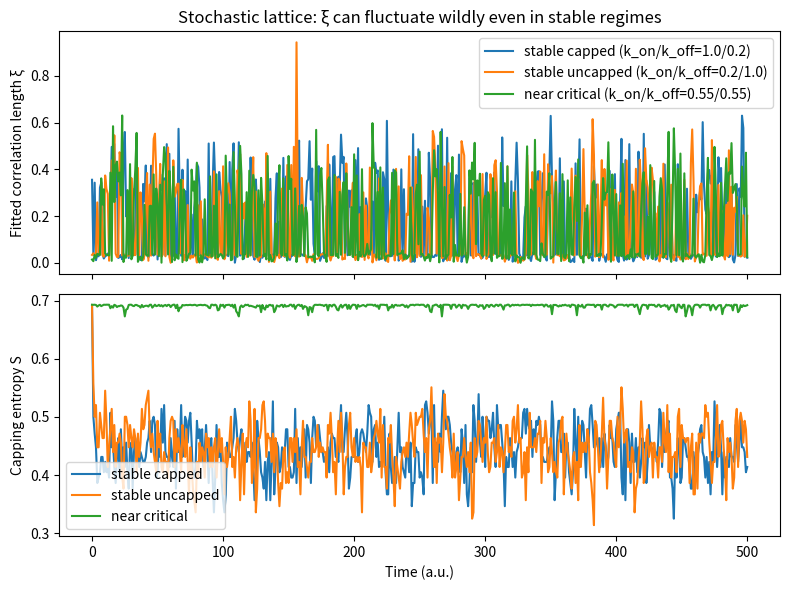

Recreate this plot in Python.
# ---------------------------------------------------------------------------
# OMEGA PROTOCOL - ALL RIGHTS RESERVED
# Copyright (c) 2026 Jacob M. (jake.s.dev1991@gmail.com | 217-799-8720)
# Usage restricted to academic research and review only. No monetization.
# See LICENSE.txt for full terms.
# ---------------------------------------------------------------------------
import numpy as np
import matplotlib.pyplot as plt
from scipy.optimize import curve_fit

# ──────────────────────────────────────────────────────────────────────────────
#  Stochastic capping lattice (1‑D, periodic)
# ──────────────────────────────────────────────────────────────────────────────
class CappingLattice:
    def __init__(self, N, k_on, k_off, init='random'):
        self.N = N
        self.k_on = k_on
        self.k_off = k_off
        # state[i] = 1 (capped) or 0 (uncapped)
        if init == 'random':
            self.state = np.random.randint(0, 2, size=N)
        else:
            self.state = np.ones(N, dtype=int)   # fully capped initial

    def gillespie_step(self):
        """Perform one Gillespie event."""
        # propensities: each site can cap if uncapped, or decap if capped
        # For efficiency we treat each site as a separate reaction channel.
        uncapped = np.where(self.state == 0)[0]
        capped   = np.where(self.state == 1)[0]
        a_on  = len(uncapped) * self.k_on
        a_off = len(capped)   * self.k_off
        a_tot = a_on + a_off
        if a_tot == 0:
            return 0.0
        dt = np.random.exponential(scale=1.0/a_tot)
        # which reaction?
        if np.random.rand() < a_on/a_tot:
            # cap a random uncapped site
            i = np.random.choice(uncapped)
            self.state[i] = 1
        else:
            # decap a random capped site
            i = np.random.choice(capped)
            self.state[i] = 0
        return dt

    def correlation_function(self, max_r=50):
        """Compute spatial correlation C(r) = <(E_i - <E>)(E_{i+r} - <E>)> / var."""
        E = self.state.astype(float)
        mean = E.mean()
        var  = E.var()
        if var == 0:
            return np.zeros(max_r)
        C = np.zeros(max_r)
        for r in range(max_r):
            C[r] = np.mean((E - mean) * (np.roll(E, r) - mean)) / var
        return C

# ──────────────────────────────────────────────────────────────────────────────
#  Simulation & analysis
# ──────────────────────────────────────────────────────────────────────────────
def simulate_and_analyze(k_on, k_off, N=200, t_max=500, dt_sample=1.0):
    lattice = CappingLattice(N, k_on, k_off, init='random')
    t = 0.0
    ts, xi_vals, entropy_vals = [], [], []
    while t < t_max:
        # advance until next sample time
        while t < len(ts)*dt_sample:
            dt = lattice.gillespie_step()
            t += dt
        # sample observables
        corr = lattice.correlation_function(max_r=50)
        # fit exponential C(r) ~ exp(-r/xi) for first few points
        r = np.arange(len(corr))
        try:
            popt, _ = curve_fit(lambda r, xi: np.exp(-r/xi), r[:10], corr[:10],
                                p0=[10.0])
            xi = popt[0]
        except Exception:
            xi = np.nan
        # empirical entropy of the lattice
        p_capped = lattice.state.mean()
        if 0 < p_capped < 1:
            S = -p_capped*np.log(p_capped) - (1-p_capped)*np.log(1-p_capped)
        else:
            S = 0.0
        ts.append(t)
        xi_vals.append(xi)
        entropy_vals.append(S)
    return np.array(ts), np.array(xi_vals), np.array(entropy_vals)

# ──────────────────────────────────────────────────────────────────────────────
#  Run three regimes: (i) stable capped, (ii) stable uncapped, (iii) near critical
# ──────────────────────────────────────────────────────────────────────────────
regimes = {
    "stable capped":   (1.0, 0.2),
    "stable uncapped": (0.2, 1.0),
    "near critical":   (0.55, 0.55),
}

fig, axs = plt.subplots(2, 1, figsize=(8, 6), sharex=True)
for label, (kon, koff) in regimes.items():
    t, xi, S = simulate_and_analyze(kon, koff, N=200, t_max=500)
    # mask out invalid xi fits
    valid = ~np.isnan(xi)
    axs[0].plot(t[valid], xi[valid], label=f"{label} (k_on/k_off={kon}/{koff})")
    axs[1].plot(t, S, label=f"{label}")

axs[0].set_ylabel("Fitted correlation length ξ")
axs[1].set_ylabel("Capping entropy S")
axs[1].set_xlabel("Time (a.u.)")
axs[0].legend()
axs[1].legend()
axs[0].set_title("Stochastic lattice: ξ can fluctuate wildly even in stable regimes")
plt.tight_layout()
plt.show()
